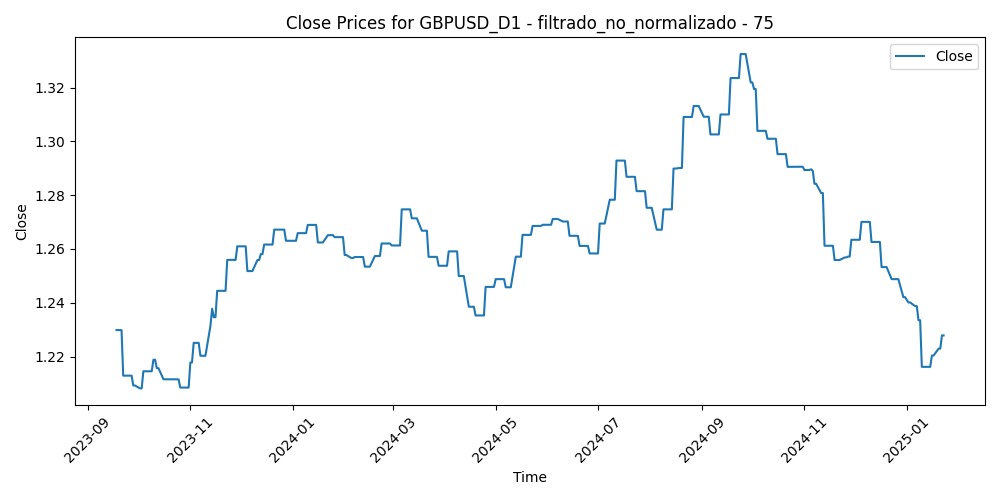

Values plotted in this chart, from the file beside it:
Time, Close, Volume, diferencia_media_75
2023-09-18, 1.23, 40651, 0.03252
2023-09-19, 1.23, 43390, 0.03185
2023-09-20, 1.23, 55989, 0.03646
2023-09-21, 1.23, 54361, 0.04108
2023-09-22, 1.213, 50350, 0.04647
2023-09-25, 1.213, 49939, 0.04865
2023-09-26, 1.213, 50605, 0.0534
2023-09-27, 1.213, 53117, 0.05485
2023-09-28, 1.209, 60617, 0.04722
2023-09-29, 1.209, 57455, 0.04646
2023-10-02, 1.208, 54705, 0.05715
2023-10-03, 1.208, 61081, 0.05722
2023-10-04, 1.215, 57366, 0.05052
2023-10-05, 1.215, 54425, 0.04406
2023-10-06, 1.215, 61600, 0.03891
2023-10-09, 1.215, 51851, 0.03832
2023-10-10, 1.219, 59972, 0.03288
2023-10-11, 1.219, 62029, 0.02972
2023-10-12, 1.216, 58443, 0.04292
2023-10-13, 1.216, 56625, 0.0458
2023-10-16, 1.212, 51522, 0.03733
2023-10-17, 1.212, 59955, 0.04003
2023-10-18, 1.212, 64762, 0.0435
2023-10-19, 1.212, 73337, 0.04249
2023-10-20, 1.212, 63364, 0.0395
2023-10-23, 1.212, 56242, 0.03038
2023-10-24, 1.212, 60071, 0.03797
2023-10-25, 1.212, 55197, 0.04173
2023-10-26, 1.208, 60627, 0.03879
2023-10-27, 1.208, 58065, 0.03857
2023-10-30, 1.208, 50915, 0.03209
2023-10-31, 1.208, 58480, 0.03311
2023-11-01, 1.218, 68861, 0.0316
2023-11-02, 1.218, 62468, 0.02549
2023-11-03, 1.225, 62193, 0.007342
2023-11-06, 1.225, 51022, 0.01021
2023-11-07, 1.22, 54027, 0.0139
2023-11-08, 1.22, 56637, 0.01444
2023-11-09, 1.22, 66139, 0.01991
2023-11-10, 1.22, 54758, 0.01873
2023-11-13, 1.231, 43891, 0.01279
2023-11-14, 1.238, 54958, -0.009571
2023-11-15, 1.235, 58551, -0.001783
2023-11-16, 1.235, 53452, -0.001985
2023-11-17, 1.244, 55828, -0.007149
2023-11-20, 1.244, 54836, -0.0118
2023-11-21, 1.244, 58803, -0.01539
2023-11-22, 1.244, 59615, -0.01129
2023-11-23, 1.256, 38753, -0.01542
2023-11-24, 1.256, 46534, -0.02246
2023-11-27, 1.256, 51898, -0.025
2023-11-28, 1.256, 60437, -0.0319
2023-11-29, 1.261, 64160, -0.03174
2023-11-30, 1.261, 67620, -0.02484
2023-12-01, 1.261, 66533, -0.03371
2023-12-04, 1.261, 69499, -0.02589
2023-12-05, 1.252, 66489, -0.02238
2023-12-06, 1.252, 58252, -0.01903
2023-12-07, 1.252, 67909, -0.0224
2023-12-08, 1.252, 70877, -0.01774
... 290 more rows
